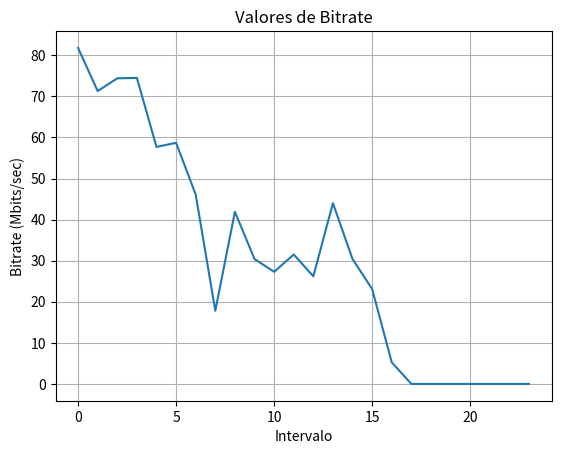

The matplotlib source for this figure:
import matplotlib.pyplot as plt

text = '''

-----------------------------------------------------------
Server listening on 5201
-----------------------------------------------------------
Accepted connection from 177.34.71.239, port 52186
[  5] local 172.31.8.63 port 5201 connected to 177.34.71.239 port 52187
[ ID] Interval           Transfer     Bitrate         Retr  Cwnd
[  5]   0.00-1.00   sec  9.75 MBytes  81.8 Mbits/sec    0    419 KBytes       
[  5]   1.00-2.00   sec  8.50 MBytes  71.3 Mbits/sec    0    419 KBytes       
[  5]   2.00-3.00   sec  8.88 MBytes  74.4 Mbits/sec    0    419 KBytes       
[  5]   3.00-4.00   sec  8.88 MBytes  74.5 Mbits/sec    0    419 KBytes       
[  5]   4.00-5.00   sec  6.88 MBytes  57.7 Mbits/sec    0    419 KBytes       
[  5]   5.00-6.00   sec  7.00 MBytes  58.7 Mbits/sec    0    419 KBytes       
[  5]   6.00-7.00   sec  5.50 MBytes  46.1 Mbits/sec    0    419 KBytes       
[  5]   7.00-8.00   sec  2.12 MBytes  17.8 Mbits/sec   12    292 KBytes       
[  5]   8.00-9.00   sec  5.00 MBytes  41.9 Mbits/sec    0    292 KBytes       
[  5]   9.00-10.00  sec  3.62 MBytes  30.4 Mbits/sec    0    292 KBytes       
[  5]  10.00-11.00  sec  3.25 MBytes  27.3 Mbits/sec    0    292 KBytes       
[  5]  11.00-12.00  sec  3.75 MBytes  31.5 Mbits/sec    0    292 KBytes       
[  5]  12.00-13.00  sec  3.12 MBytes  26.2 Mbits/sec    0    292 KBytes       
[  5]  13.00-14.00  sec  5.25 MBytes  44.0 Mbits/sec    0    292 KBytes       
[  5]  14.00-15.00  sec  3.62 MBytes  30.4 Mbits/sec    0    292 KBytes       
[  5]  15.00-16.00  sec  2.75 MBytes  23.1 Mbits/sec    0    292 KBytes       
[  5]  16.00-17.00  sec   640 KBytes  5.24 Mbits/sec   24   1.43 KBytes       
[  5]  17.00-18.00  sec  0.00 Bytes  0.00 Mbits/sec    1   1.43 KBytes       
[  5]  18.00-19.00  sec  0.00 Bytes  0.00 Mbits/sec    1   1.43 KBytes       
[  5]  19.00-20.00  sec  0.00 Bytes  0.00 Mbits/sec    0   1.43 KBytes       
[  5]  20.00-21.00  sec  0.00 Bytes  0.00 Mbits/sec    0   1.43 KBytes       
[  5]  21.00-22.00  sec  0.00 Bytes  0.00 Mbits/sec    1   1.43 KBytes       
[  5]  22.00-23.00  sec  0.00 Bytes  0.00 Mbits/sec    0   1.43 KBytes       
[  5]  23.00-24.00  sec  0.00 Bytes  0.00 Mbits/sec    0   1.43 KBytes

'''

lines = text.split('\n')

bitrate_values = []

# Extrair os valores de Bitrate das linhas relevantes
for line in lines:
    if 'Mbits/sec' in line:
        bitrate = line.split()[6]  # Extrair o valor da coluna Bitrate
        bitrate_values.append(float(bitrate))

# Criar o gráfico
plt.plot(bitrate_values)
plt.grid(True)
plt.xlabel('Intervalo')
plt.ylabel('Bitrate (Mbits/sec)')
plt.title('Valores de Bitrate')
plt.show()